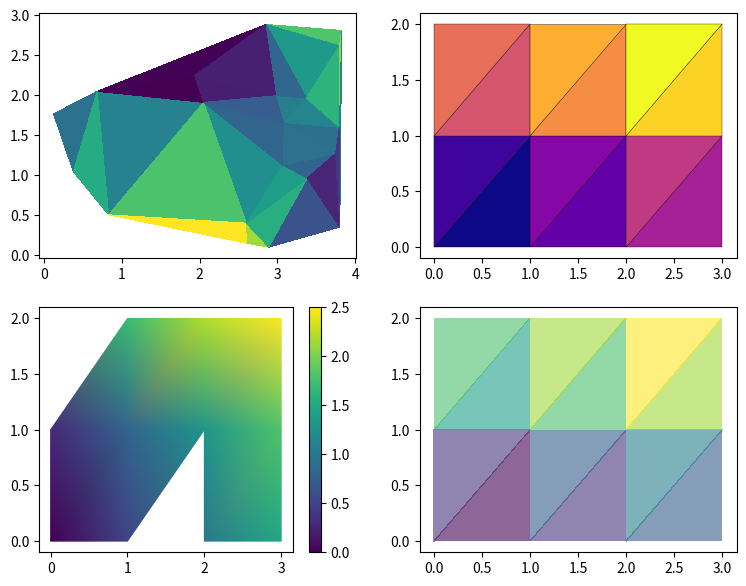

Python code for this plot:
# Written by calculate-plot 0.1.0: this script draws the same figure with Matplotlib 3.11.2.
import locale

import matplotlib.pyplot as plt
import matplotlib.tri as mtri

# Text is shaped for the language of the locale: this is the one the figure was made with.
try:
    locale.setlocale(locale.LC_CTYPE, "C.UTF-8")
except locale.Error:
    locale.setlocale(locale.LC_CTYPE, "C")

fig, axs = plt.subplots(2, 2, figsize=(9.0, 7.0))
axs[0, 0].tripcolor([3.796, 2.6, 2.052, 1.935, 3.371, 2.888, 3.382, 3.748, 3.797, 2.853, 0.684, 0.123, 3.09, 3.826, 2.992, 0.831, 0.377, 2.619, 3.801, 3.073], [2.617, 0.402, 1.91, 2.245, 1.964, 0.102, 0.965, 1.272, 1.6, 2.885, 2.049, 1.767, 1.658, 2.809, 1.995, 0.506, 1.046, 0.148, 0.353, 1.125], [0.5268, 0.4744, -0.295, -0.5833, 0.0871, 0.2496, -0.1356, -0.1678, 0.0178, -0.2753, -0.2908, -0.0239, -0.0045, 0.5976, -0.0613, 0.6461, 0.1844, 0.4937, -0.5749, 0.0296])
axs[0, 1].tripcolor([0.0, 1.0, 2.0, 3.0, 0.0, 1.0, 2.0, 3.0, 0.0, 1.0, 2.0, 3.0], [0.0, 0.0, 0.0, 0.0, 1.0, 1.0, 1.0, 1.0, 2.0, 2.0, 2.0, 2.0], [[0, 1, 5], [0, 5, 4], [1, 2, 6], [1, 5, 6], [2, 3, 7], [2, 7, 6], [4, 5, 9], [4, 8, 9], [5, 6, 10], [5, 10, 9], [6, 7, 11], [6, 10, 11]], facecolors=[0.0, 0.1, 0.2, 0.3, 0.4, 0.5, 0.6, 0.7, 0.8, 0.9, 1.0, 1.1], edgecolors='k', cmap='plasma')
t = mtri.Triangulation([0.0, 1.0, 2.0, 3.0, 0.0, 1.0, 2.0, 3.0, 0.0, 1.0, 2.0, 3.0], [0.0, 0.0, 0.0, 0.0, 1.0, 1.0, 1.0, 1.0, 2.0, 2.0, 2.0, 2.0], [[0, 1, 5], [0, 5, 4], [1, 2, 6], [1, 5, 6], [2, 3, 7], [2, 7, 6], [4, 5, 9], [4, 8, 9], [5, 6, 10], [5, 10, 9], [6, 7, 11], [6, 10, 11]], mask=[False, False, True, False, False, False, False, True, False, False, False, False])
g = axs[1, 0].tripcolor(t, [0.0, 0.5, 1.0, 1.5, 0.3, 0.8, 1.3, 1.8, 1.2, 1.7, 2.2, 2.7], shading='gouraud', vmin=0.0, vmax=2.5)
fig.colorbar(g, ax=axs[1, 0])
plt.tripcolor([0.0, 1.0, 2.0, 3.0, 0.0, 1.0, 2.0, 3.0, 0.0, 1.0, 2.0, 3.0], [0.0, 0.0, 0.0, 0.0, 1.0, 1.0, 1.0, 1.0, 2.0, 2.0, 2.0, 2.0], [[0, 1, 5], [0, 5, 4], [1, 2, 6], [1, 5, 6], [2, 3, 7], [2, 7, 6], [4, 5, 9], [4, 8, 9], [5, 6, 10], [5, 10, 9], [6, 7, 11], [6, 10, 11]], [0.0, 0.1, 0.2, 0.3, 0.4, 0.5, 0.6, 0.7, 0.8, 0.9, 1.0, 1.1], alpha=0.6, linewidth=2)

if __name__ == "__main__":
    plt.show()
